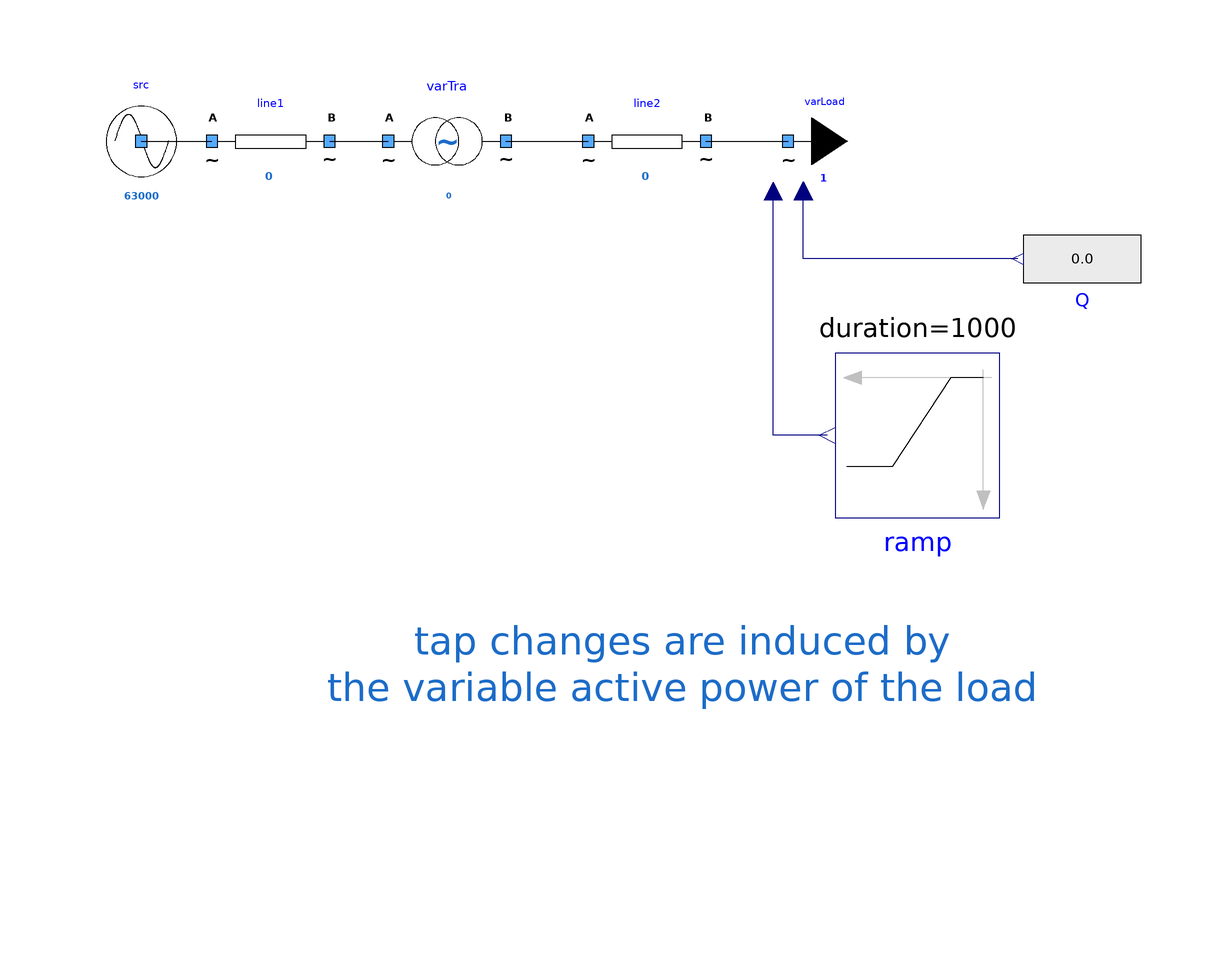

The component connection diagram of the Modelica model below, drawn from its own Placement and Line annotations.

model WithVariableLoad
        extends Modelica.Icons.Example;
        Components.mySource src(UNom = 63000) annotation (
          Placement(transformation(extent = {{-100, 22}, {-80, 42}})));
        Components.myLine line1(UNom = 63000, R = 10) annotation (
          Placement(transformation(extent = {{-78, 22}, {-58, 42}})));
        Components.myVariableTransformer varTra(UNomA = 63000, UNomB = 20000, R = 1) annotation (
          Placement(transformation(extent = {{-48, 22}, {-28, 42}})));
        Components.myLine line2(UNom = 20000, R = 5) annotation (
          Placement(transformation(extent = {{-14, 22}, {6, 42}})));
        Components.myVariableLoad varLoad(UNom = 20000) annotation (
          Placement(transformation(extent = {{10, 22}, {30, 42}})));
        Modelica.Blocks.Sources.Ramp ramp(height = 9000000, duration = 1000, offset = -100000) annotation (
          Placement(transformation(extent = {{-14, -14}, {14, 14}}, rotation = 180, origin = {42, -18})));
        Modelica.Blocks.Sources.RealExpression Q annotation (
          Placement(transformation(extent = {{-10, -10}, {10, 10}}, rotation = 180, origin = {70, 12})));
      equation
        connect(src.terminal, line1.terminalA) annotation (
          Line(points = {{-90, 32}, {-78, 32}}, color = {0, 0, 0}));
        connect(line1.terminalB, varTra.terminalA) annotation (
          Line(points = {{-58, 32}, {-48, 32}}, color = {0, 0, 0}));
        connect(varTra.terminalB, line2.terminalA) annotation (
          Line(points = {{-28, 32}, {-14, 32}}, color = {0, 0, 0}));
        connect(line2.terminalB, varLoad.terminal) annotation (
          Line(points = {{6, 32}, {12, 32}, {12, 32.02}, {19.96, 32.02}}, color = {0, 0, 0}));
        connect(ramp.y, varLoad.PInput) annotation (
          Line(points = {{26.6, -18}, {17.46, -18}, {17.46, 23.55}}, color = {0, 0, 127}));
        connect(Q.y, varLoad.QInput) annotation (
          Line(points = {{59, 12}, {22.565, 12}, {22.565, 23.565}}, color = {0, 0, 127}));
        annotation (
          Icon(coordinateSystem(preserveAspectRatio = false)),
          Diagram(coordinateSystem(preserveAspectRatio = false), graphics = {Text(lineColor = {28, 108, 200}, extent = {{-60, -20}, {64, -94}}, fontSize = 12, textString = "tap changes are induced by
the variable active power of the load")}),
          experiment(StopTime = 1000));
      end WithVariableLoad;